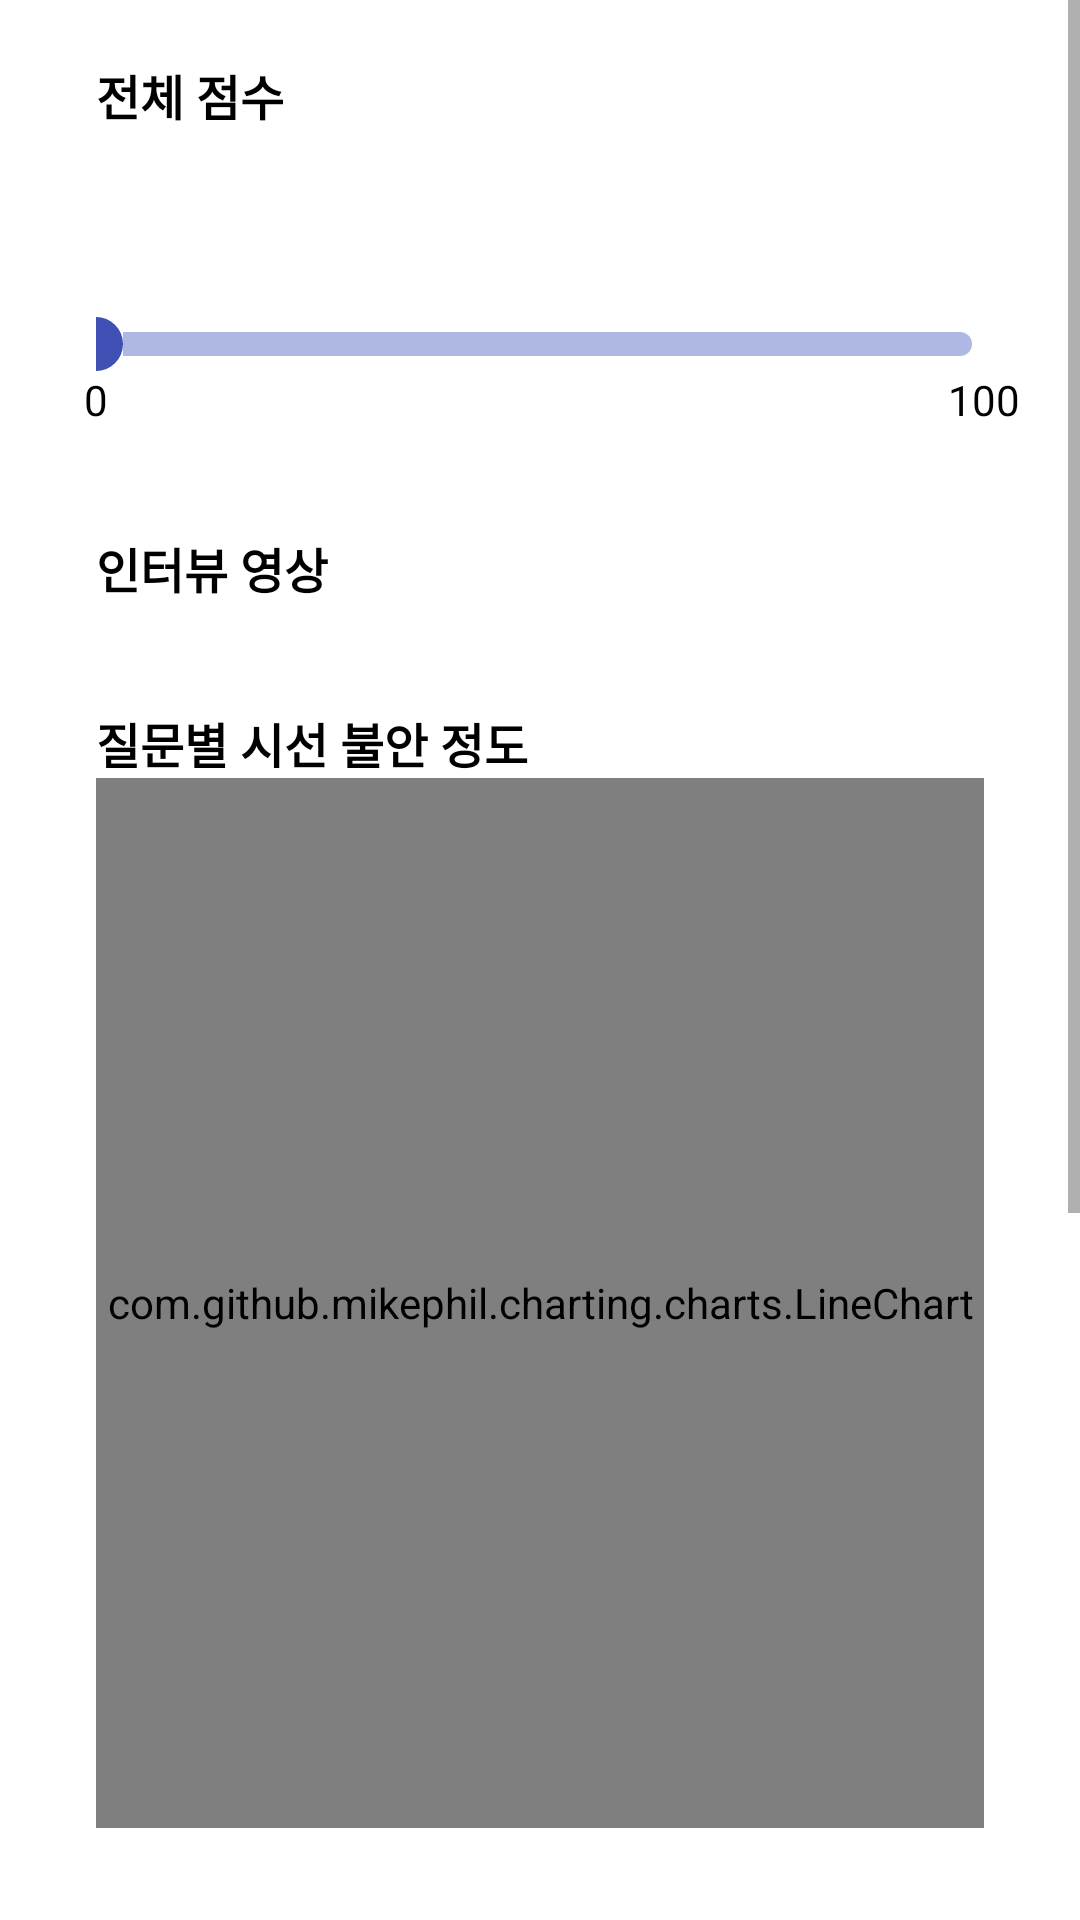

Here is an Android app screen rendered from its layout file. Give the layout XML and the strings, colors and styles it references.
<!-- AndroidManifest.xml: fallback theme Theme.MaterialComponents.DayNight.NoActionBar -->
<!-- res/layout/fragment_date_detail_action.xml -->
<?xml version="1.0" encoding="utf-8"?>
<layout xmlns:android="http://schemas.android.com/apk/res/android"
    xmlns:app="http://schemas.android.com/apk/res-auto"
    xmlns:tools="http://schemas.android.com/tools">

    <data>

        <variable
            name="viewModel"
            type="com.example.presentation.ui.analysis.datedetail.DateDetailViewModel" />
    </data>

    <androidx.constraintlayout.widget.ConstraintLayout
        android:layout_width="match_parent"
        android:layout_height="match_parent"
        tools:context=".ui.analysis.datedetail.DateDetailActionFragment">

        <ScrollView
            android:layout_width="match_parent"
            android:layout_height="match_parent">

            <androidx.constraintlayout.widget.ConstraintLayout
                android:layout_width="match_parent"
                android:layout_height="wrap_content">

                <androidx.constraintlayout.widget.Guideline
                    android:id="@+id/guideline_start"
                    android:layout_width="wrap_content"
                    android:layout_height="wrap_content"
                    android:orientation="vertical"
                    app:layout_constraintGuide_begin="32dp" />

                <androidx.constraintlayout.widget.Guideline
                    android:id="@+id/guideline_end"
                    android:layout_width="wrap_content"
                    android:layout_height="wrap_content"
                    android:orientation="vertical"
                    app:layout_constraintGuide_end="32dp" />

                <androidx.constraintlayout.widget.Guideline
                    android:id="@+id/guideline_bottom"
                    android:layout_width="wrap_content"
                    android:layout_height="wrap_content"
                    android:orientation="horizontal"
                    app:layout_constraintGuide_end="30dp" />

                <TextView
                    android:id="@+id/tv_total_score"
                    style="@style/title_text.small"
                    android:layout_width="wrap_content"
                    android:layout_height="wrap_content"
                    android:layout_marginTop="20dp"
                    android:text="@string/total_score"
                    app:layout_constraintStart_toStartOf="@id/guideline_start"
                    app:layout_constraintTop_toTopOf="parent" />

                <TextView
                    android:id="@+id/tv_total_score_num"
                    style="@style/title_text.big"
                    android:layout_width="wrap_content"
                    android:layout_height="wrap_content"
                    android:layout_marginTop="10dp"
                    android:text="@{@string/score(viewModel.totalScore)}"
                    android:textColor="@color/deep_blue"
                    app:layout_constraintEnd_toEndOf="@id/guideline_end"
                    app:layout_constraintStart_toStartOf="@id/guideline_start"
                    app:layout_constraintTop_toBottomOf="@id/tv_total_score" />

                <SeekBar
                    android:id="@+id/seek_bar"
                    android:layout_width="0dp"
                    android:layout_height="wrap_content"
                    android:layout_marginTop="15dp"
                    android:max="100"
                    android:paddingStart="0dp"
                    android:paddingEnd="0dp"
                    android:progress="@{viewModel.totalScore}"
                    android:progressDrawable="@drawable/seek_bar"
                    android:thumb="@drawable/shape_seek_bar_tumb"
                    app:layout_constraintEnd_toEndOf="@id/guideline_end"
                    app:layout_constraintStart_toStartOf="@id/guideline_start"
                    app:layout_constraintTop_toBottomOf="@id/tv_total_score_num" />

                <TextView
                    android:id="@+id/tv_progress_0"
                    style="@style/small_text.black"
                    android:layout_width="wrap_content"
                    android:layout_height="wrap_content"
                    android:text="@string/zero"
                    app:layout_constraintEnd_toStartOf="@id/seek_bar"
                    app:layout_constraintStart_toStartOf="@id/seek_bar"
                    app:layout_constraintTop_toBottomOf="@id/seek_bar" />

                <TextView
                    android:id="@+id/tv_progress_100"
                    style="@style/small_text.black"
                    android:layout_width="wrap_content"
                    android:layout_height="wrap_content"
                    android:text="@string/_100"
                    app:layout_constraintEnd_toEndOf="@id/seek_bar"
                    app:layout_constraintStart_toEndOf="@id/seek_bar"
                    app:layout_constraintTop_toBottomOf="@id/seek_bar" />

                <TextView
                    android:id="@+id/tv_interview_video"
                    style="@style/title_text.small"
                    android:layout_width="wrap_content"
                    android:layout_height="wrap_content"
                    android:layout_marginTop="35dp"
                    android:text="@string/interview_video"
                    app:layout_constraintStart_toStartOf="@id/guideline_start"
                    app:layout_constraintTop_toBottomOf="@id/tv_progress_0" />

                <androidx.recyclerview.widget.RecyclerView
                    android:id="@+id/recycler_view_video"
                    android:layout_width="0dp"
                    android:layout_height="wrap_content"
                    android:layout_marginHorizontal="10dp"
                    android:layout_marginTop="5dp"
                    android:orientation="horizontal"
                    app:layoutManager="androidx.recyclerview.widget.LinearLayoutManager"
                    app:layout_constraintEnd_toEndOf="parent"
                    app:layout_constraintHorizontal_bias="0.0"
                    app:layout_constraintStart_toStartOf="parent"
                    app:layout_constraintTop_toBottomOf="@id/tv_interview_video"
                    tools:listitem="@layout/item_interview_video" />

                <TextView
                    android:id="@+id/tv_eyes"
                    style="@style/title_text.small"
                    android:layout_width="wrap_content"
                    android:layout_height="wrap_content"
                    android:layout_marginTop="30dp"
                    android:text="@string/question_eyes_contact"
                    app:layout_constraintStart_toStartOf="@id/guideline_start"
                    app:layout_constraintTop_toBottomOf="@id/recycler_view_video" />

                <com.github.mikephil.charting.charts.LineChart
                    android:id="@+id/line_chart_eyes"
                    android:layout_width="0dp"
                    android:layout_height="350dp"
                    app:layout_constraintEnd_toEndOf="@id/guideline_end"
                    app:layout_constraintStart_toStartOf="@id/guideline_start"
                    app:layout_constraintTop_toBottomOf="@id/tv_eyes" />

                <TextView
                    android:id="@+id/tv_pose"
                    style="@style/title_text.small"
                    android:layout_width="wrap_content"
                    android:layout_height="wrap_content"
                    android:layout_marginTop="30dp"
                    android:text="@string/question_pose_analysis"
                    app:layout_constraintStart_toStartOf="@id/guideline_start"
                    app:layout_constraintTop_toBottomOf="@id/line_chart_eyes" />

                <com.github.mikephil.charting.charts.LineChart
                    android:id="@+id/line_chart_pose"
                    android:layout_width="0dp"
                    android:layout_height="350dp"
                    android:layout_marginBottom="10dp"
                    app:layout_constraintEnd_toEndOf="@id/guideline_end"
                    app:layout_constraintStart_toStartOf="@id/guideline_start"
                    app:layout_constraintTop_toBottomOf="@id/tv_pose" />

            </androidx.constraintlayout.widget.ConstraintLayout>
        </ScrollView>
    </androidx.constraintlayout.widget.ConstraintLayout>
</layout>
<!-- res/layout/item_interview_video.xml (included above) -->
<?xml version="1.0" encoding="utf-8"?>
<layout xmlns:android="http://schemas.android.com/apk/res/android"
    xmlns:app="http://schemas.android.com/apk/res-auto"
    xmlns:tools="http://schemas.android.com/tools">

    <androidx.constraintlayout.widget.ConstraintLayout
        android:id="@+id/layout_parent"
        android:layout_width="match_parent"
        android:layout_height="wrap_content"
        android:layout_marginHorizontal="5dp"
        android:layout_marginVertical="5dp"
        android:animateLayoutChanges="true"
        android:background="@drawable/shape_answer"
        android:elevation="2dp"
        android:paddingHorizontal="10dp"
        android:paddingVertical="10dp">

        <TextView
            android:id="@+id/tv_question"
            style="@style/title_text.small"
            android:layout_width="wrap_content"
            android:layout_height="wrap_content"
            android:lines="2"
            android:maxLines="2"
            android:ellipsize="end"
            app:layout_constraintStart_toStartOf="parent"
            app:layout_constraintTop_toTopOf="parent"
            tools:text="OSI 7계층에 대해 설명하시오" />

        <com.google.android.exoplayer2.ui.StyledPlayerView
            android:id="@+id/player_view"
            android:layout_width="0dp"
            android:layout_height="200dp"
            app:auto_show="true"
            app:resize_mode="fixed_height"
            app:surface_type="surface_view"
            app:use_controller="true"
            android:layout_marginTop="10dp"
            app:layout_constraintStart_toStartOf="parent"
            app:layout_constraintEnd_toEndOf="parent"
            app:layout_constraintTop_toBottomOf="@id/tv_question"/>

    </androidx.constraintlayout.widget.ConstraintLayout>
</layout>
<!-- resources referenced by this layout -->
<resources>
  <color name="deep_blue">#3F51B5</color>
  <!-- drawable seek_bar (drawable) -->
  <?xml version="1.0" encoding="utf-8"?>
  <layer-list xmlns:android="http://schemas.android.com/apk/res/android">
      <item
          android:id="@android:id/background"
          android:drawable="@drawable/shape_seekbar_background_white"/>
      <item android:id="@android:id/progress">
          <scale
              android:drawable="@drawable/shape_seekbar_background"
              android:scaleHeight="10%"
              android:scaleWidth="100%" />
      </item>
  </layer-list>
  <!-- drawable shape_answer (drawable) -->
  <?xml version="1.0" encoding="utf-8"?>
  <shape xmlns:android="http://schemas.android.com/apk/res/android"
      android:shape="rectangle">
      <solid android:color="@color/very_light_gray" />
      <corners android:radius="12dp"/>
  </shape>
  <!-- drawable shape_seek_bar_tumb (drawable) -->
  <?xml version="1.0" encoding="utf-8"?>
  <shape xmlns:android="http://schemas.android.com/apk/res/android"
      android:shape="oval"
      android:useLevel="false"  >
      
      <solid
          android:color="@color/deep_blue"/>
      
      <stroke
          android:width="2dp"
          android:color="@color/deep_blue" />
      
      <size
          android:width="18dp"
          android:height="18dp"/>
  </shape>
  <string name="_100">100</string>
  <string name="interview_video">인터뷰 영상</string>
  <string name="question_eyes_contact">질문별 시선 불안 정도</string>
  <string name="question_pose_analysis">질문별 자세 불안 정도</string>
  <string name="score">%d 점</string>
  <string name="total_score">전체 점수</string>
  <string name="zero">0</string>
  <style name="small_text.black" parent="small_text">
          <item name="android:textColor">@color/black</item>
      </style>
  <style name="title_text.big" parent="title_text">
          <item name="android:textSize">28sp</item>
      </style>
  <style name="title_text.small" parent="title_text">
          <item name="android:textSize">16sp</item>
      </style>
  <!-- drawable shape_seekbar_background_white (drawable) -->
  <?xml version="1.0" encoding="utf-8"?>
  <selector xmlns:android="http://schemas.android.com/apk/res/android">
      <item >
          <shape android:shape="rectangle">
              <corners android:radius="10dp"/>
              <solid android:color="@color/sky_blue"/>
              <stroke android:color="#fff" android:width="4dp"/>
          </shape>
      </item>
  </selector>
  <!-- drawable shape_seekbar_background (drawable) -->
  <?xml version="1.0" encoding="utf-8"?>
  <selector xmlns:android="http://schemas.android.com/apk/res/android">
      <item >
          <shape android:shape="rectangle">
              <corners android:radius="10dp"/>
              <solid android:color="@color/deep_blue"/>
              <stroke android:color="#fff" android:width="4dp"/>
          </shape>
      </item>
  </selector>
  <color name="very_light_gray">#FCFCFC</color>
  <style name="small_text">
          <item name="android:textSize">14sp</item>
      </style>
  <color name="black">#FF000000</color>
  <style name="title_text">
          <item name="android:textColor">@color/black</item>
          <item name="android:textStyle">bold</item>
      </style>
  <color name="sky_blue">#AFB7E4</color>
</resources>
